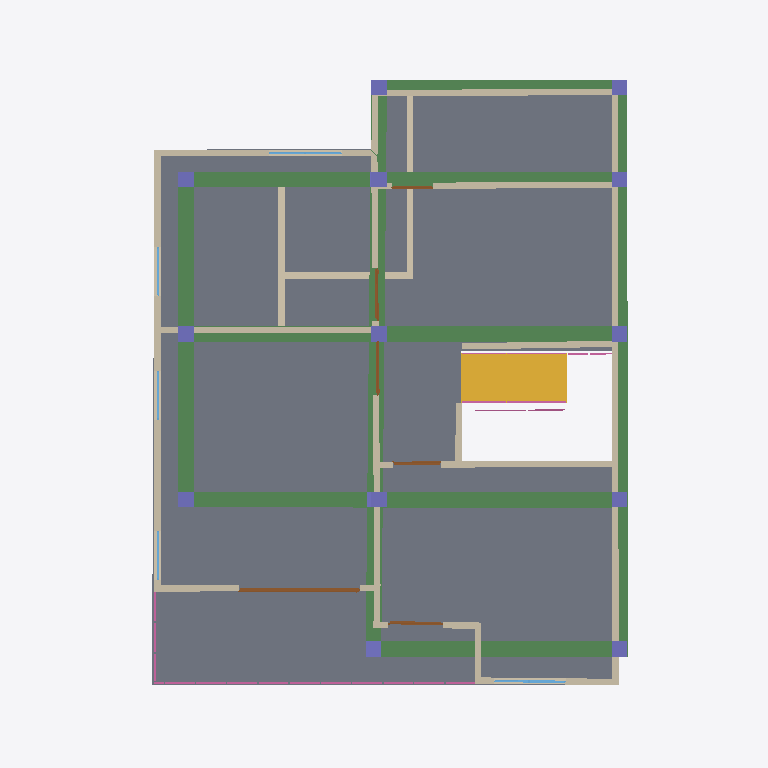
Plan cut of the same IFC building model at storey '2F' (level 3.00 m, cut at 4.40 m), seen from above with north up, elements coloured by IFC class: 20 walls (beige), 14 columns (violet), 11 railings (pink), 8 beams (green), 6 doors (brown), 5 windows (light blue), 1 slab (grey), 1 stair flight (yellow). Cut surfaces are drawn darker.
Extent 19.0 m × 22.9 m × 7.8 m (x, y, z). Storeys (3): GF at 0.00 m; 2F at 3.00 m; Roof at 6.00 m. Elements (114): 29 IfcWall, 27 IfcColumn, 16 IfcBeam, 14 IfcRailing, 11 IfcDoor, 10 IfcWindow, 4 IfcSlab, 2 IfcStairFlight, 1 IfcRoof.

HEADER;
FILE_DESCRIPTION(('ViewDefinition[DesignTransferView]'),'2;1');
FILE_NAME('s05-discussion (1).ifc','2026-10-15T14:01:15+08:00',(''),(''),'IfcOpenShell 0.8.5-post1','Bonsai 0.8.5-post1','Nobody');
FILE_SCHEMA(('IFC4'));
ENDSEC;
DATA;
#1=IFCPROJECT('3WR0Y1TRr92wKzVrN8O9dK',$,'My Project',$,$,$,$,(#10,#22),#5);
#27=IFCSITE('37td1VMwnE4Bu8QdFZPjtH',$,'My Site',$,$,#50,$,$,$,$,$,$,$,$);
#33=IFCBUILDING('2zSbGGloPFKuaIWwrCJbxR',$,'My Building',$,$,#56,$,$,$,$,$,$);
#39=IFCBUILDINGSTOREY('2bDAjZLYX2ueTlPAdoK0ef',$,'2F',$,$,#11830,$,$,$,$);
#68=IFCBUILDINGSTOREY('0QIkirExf2Jg$G0js7un9l',$,'GF',$,$,#11835,$,$,$,$);
#18878=IFCBUILDINGSTOREY('3SCUnAmCb40fBIoaSh3HnC',$,'Roof',$,$,#18893,$,$,$,$);
#11966=IFCSLAB('3rwSYpnTb5jv0dV29bVu8p',$,'Slab',$,$,#11973,#11980,$,$);
#19403=IFCBEAM('0jXObiPPbF3QsCOtoHFeAw',$,'Beam',$,$,#19410,#19414,$,$);
#19425=IFCBEAM('1gyJacluTFwOYxf1wylhfr',$,'Beam',$,$,#19451,#19436,$,$);
#19452=IFCBEAM('08Fe4ptU53hxNQZrPiOfaa',$,'Beam',$,$,#20205,#19463,$,$);
#17891=IFCSTAIRFLIGHT('0T8gtgdSfC2vooBG0isvpG',$,'StairFlight',$,$,#18137,#17900,$,7,6,0.17142857824053084,0.25,.STRAIGHT.);
#19322=IFCBEAM('0PTZHJzEL3MhacPj5wy0Cz',$,'Beam',$,$,#20190,#19333,$,$);
#19290=IFCBEAM('0NuoqdMo1Exhmi$uwAdyPq',$,'Beam',$,$,#19297,#19301,$,$);
#19267=IFCBEAM('1RvGrwXprFyhN1kNefYSkr',$,'Beam',$,$,#20185,#19279,$,$);
#19381=IFCBEAM('0uhngPQzH97vzhzcNynG_T',$,'Beam',$,$,#20200,#19392,$,$);
#6723=IFCWALL('0V_C8WMmT0TRzFtY7HqCpR',$,'Wall',$,$,#11870,#6729,$,$);
#7101=IFCWALL('3LGayGI3r149dv9DSQeJDp',$,'Wall',$,$,#11840,#7107,$,$);
#19474=IFCBEAM('3FyQ5drlb9JeURdT3NE0Rv',$,'Beam',$,$,#19481,#19485,$,$);
#8066=IFCWALL('0MzVKOkKj9x8I$GQI$7795',$,'Wall',$,$,#11935,#8072,$,$);
#6748=IFCWALL('2XjAkfCHbF6g6gYaK6AsEo',$,'Wall',$,$,#11880,#6754,$,$);
#8215=IFCWALL('2R$TMs7on0hgD0_unycSu7',$,'Wall',$,$,#11890,#8221,$,$);
#8001=IFCWALL('1yQL2WOkD5Jwmsu2RmYkWo',$,'Wall',$,$,#11885,#8007,$,$);
#7076=IFCWALL('2Atrt8hfL8RRQWXGCKN37e',$,'Wall',$,$,#11930,#7082,$,$);
#8312=IFCWALL('2gLNxlKXjCoQFQZj96EAIV',$,'Wall',$,$,#11895,#8318,$,$);
#2012=IFCWALL('0_f1y3j1P8fPotVj__dpKN',$,'Wall',$,$,#2250,#2018,$,$);
#18671=IFCWALL('3FLGZrgT50Sh0TSpCVB6ox',$,'Wall',$,$,#18779,#18678,$,$);
#2037=IFCWALL('0PA5apWaTFSvezhpYFppZ_',$,'Wall',$,$,#2295,#2043,$,$);
#6698=IFCWALL('1qUdvVyqH4ueMeWRG$MBKk',$,'Wall',$,$,#11865,#6704,$,$);
#6598=IFCWALL('1xQVUYvIn5Yu_qSefgRW$c',$,'Wall',$,$,#11845,#6604,$,$);
#2062=IFCWALL('3hgkYiEtD2LPnEb4Hc_XEk',$,'Wall',$,$,#2319,#2068,$,$);
#12725=IFCDOOR('3Sw_V5hF16yA6mLz0uQYY8',$,'Door',$,$,#12904,#12734,$,2.0,3.9039392471313477,$,.SLIDING_TO_LEFT.,$);
#675=IFCWALL('3zKNtaWyHF9RNahB0z6fYM',$,'Wall',$,$,#1484,#681,$,$);
#18716=IFCWALL('2ShX2MyUf3Tgw_KUvbqOsF',$,'Wall',$,$,#18784,#18723,$,$);
#7051=IFCWALL('3JwTw1JiH7Bwv0IhLfpgWc',$,'Wall',$,$,#11875,#7057,$,$);
#6673=IFCWALL('0ymCyfvirBHh5zGPqtQK32',$,'Wall',$,$,#11860,#6679,$,$);
#6648=IFCWALL('2pFzxWyNr7ihGU_lepPiNI',$,'Wall',$,$,#11855,#6654,$,$);
#19873=IFCCOLUMN('0u8CZjfrnF08t99YV0zLe_',$,'Column',$,$,#19899,#19884,$,$);
#19792=IFCCOLUMN('0gIKdZQ85CQeVrxI9v4VRc',$,'Column',$,$,#19818,#19803,$,$);
#18944=IFCCOLUMN('2dD4oKmK95aBk_W1o2F3WU',$,'Column',$,$,#18951,#18955,$,$);
#19584=IFCCOLUMN('0UIbVDk1nAcAxUBG8X9mI0',$,'Column',$,$,#19591,#19595,$,$);
#19540=IFCCOLUMN('2e7_5gGgb6HO9LgtOkjdDt',$,'Column',$,$,#19547,#19551,$,$);
#19738=IFCCOLUMN('3$jYW6x893UBqeJFEPD_KY',$,'Column',$,$,#19764,#19749,$,$);
#19765=IFCCOLUMN('3J6a0PCVn6hQGbkGmDmpAb',$,'Column',$,$,#19791,#19776,$,$);
#19846=IFCCOLUMN('0TivGEBpz85By_KDvuYipP',$,'Column',$,$,#19872,#19857,$,$);
#19819=IFCCOLUMN('0G9RhyXrr27AVpfx2Vw$sc',$,'Column',$,$,#19845,#19830,$,$);
#19900=IFCCOLUMN('0P6oJQMoT8TBs0dZZ2Yb39',$,'Column',$,$,#20250,#19911,$,$);
#19562=IFCCOLUMN('1jOScca7bBjRBPPu42Bqwf',$,'Column',$,$,#19569,#19573,$,$);
#19606=IFCCOLUMN('1hz5BvfND6ne1iUTZFPwjJ',$,'Column',$,$,#19613,#19617,$,$);
#19628=IFCCOLUMN('1RrHiZuaLDFvugx$QMG3Mu',$,'Column',$,$,#19635,#19639,$,$);
#6623=IFCWALL('3iNkJ8vRXAFxgLmazpJ972',$,'Wall',$,$,#11850,#6629,$,$);
#18454=IFCRAILING('2LGHRU38D7yAll4Y$d854q',$,'Railing',$,'FRAMELESS_PANEL',#18769,#18463,$,.USERDEFINED.);
#12317=IFCDOOR('1cHTX$rR9A78FWyxVhVewC',$,'Door',$,$,#12515,#12326,$,2.0,1.7460505962371826,$,.SINGLE_SWING_LEFT.,$);
#12053=IFCDOOR('3MZbmiQyDDtwhDqrz2WctK',$,'Door',$,$,#12117,#12062,$,2.0,1.707500696182251,$,$,$);
#13755=IFCWINDOW('2Y5is0Stb07R247ylNbo8x',$,'Window',$,$,#14326,#13764,$,0.8999999761581421,2.302797794342041,$,.DOUBLE_PANEL_VERTICAL.,$);
#12118=IFCDOOR('2ijYkWXH56avI6wg9C5Bmf',$,'Door',$,$,#14354,#12127,$,2.0,1.5646820068359375,$,.SINGLE_SWING_RIGHT.,$);
#12516=IFCDOOR('1qAXTknVH2Z8wjYGLwe$0r',$,'Door',$,$,#12580,#12525,$,2.0,1.7460505962371826,$,$,$);
#12905=IFCWINDOW('1QV_aDWXX5lvaGJ53dFp9e',$,'Window',$,$,#12969,#12914,$,0.8999999761581421,2.3466126918792725,$,$,$);
#11988=IFCDOOR('2t$TSo2tHDmg6JRknwE1EU',$,'Door',$,$,#12052,#11997,$,2.0,1.3305871486663818,$,$,$);
#15320=IFCRAILING('11bReXYoD0CAhYoDI4TiP5',$,'Railing',$,$,#16021,#15328,$,$);
#15362=IFCRAILING('3IGAPi$9rCoABqSCL75196',$,'Railing',$,$,#16031,#15370,$,$);
#15277=IFCRAILING('0YjTt3EzT35BfmWRQFRwbi',$,'Railing',$,$,#16011,#15286,$,$);
#15299=IFCRAILING('2RHZUCAU10ceEcyegQsNx9',$,'Railing',$,$,#16016,#15307,$,$);
#15341=IFCRAILING('0ed8s6UN1CWgyQ_79QoOHT',$,'Railing',$,$,#16026,#15349,$,$);
#15436=IFCRAILING('0pnrPTrivAFeQrSRCuAMZg',$,'Railing',$,$,#16036,#15445,$,$);
#18397=IFCRAILING('2Gy5gduRn35wV3_xGSI_NL',$,'Railing',$,'FRAMELESS_PANEL',#18764,#18410,$,.USERDEFINED.);
#18515=IFCRAILING('0zYc33nFj5vOMO4_j8dgcN',$,'Railing',$,'FRAMELESS_PANEL',#18774,#18528,$,.USERDEFINED.);
#13035=IFCWINDOW('0FUC$5oM54wvKS8z1qq4YE',$,'Window',$,$,#13099,#13044,$,0.8999999761581421,1.5891767740249634,$,$,$);
#13184=IFCWINDOW('3kySJfuA58I8$chP8qRtr5',$,'Window',$,$,#13232,#13192,$,0.8999999761581421,1.5891767740249634,$,$,$);
#12970=IFCWINDOW('0g3gZvBjr0uv0q9I248kWc',$,'Window',$,$,#13034,#12979,$,0.8999999761581421,1.5891767740249634,$,$,$);
#18148=IFCRAILING('0RMgzdU7v2MOypgTACDrSP',$,'Railing',$,'FRAMELESS_PANEL',#18759,#18161,$,.USERDEFINED.);
#19098=IFCCOLUMN('1jO5wFjgn2dgxHpIbjmU1d',$,'Column',$,$,#20215,#19109,$,$);
#15511=IFCRAILING('0buAWZ$U9F29ajYKHlUIlD',$,'Railing',$,'FRAMELESS_PANEL',#16041,#15520,$,.USERDEFINED.);
ENDSEC;
